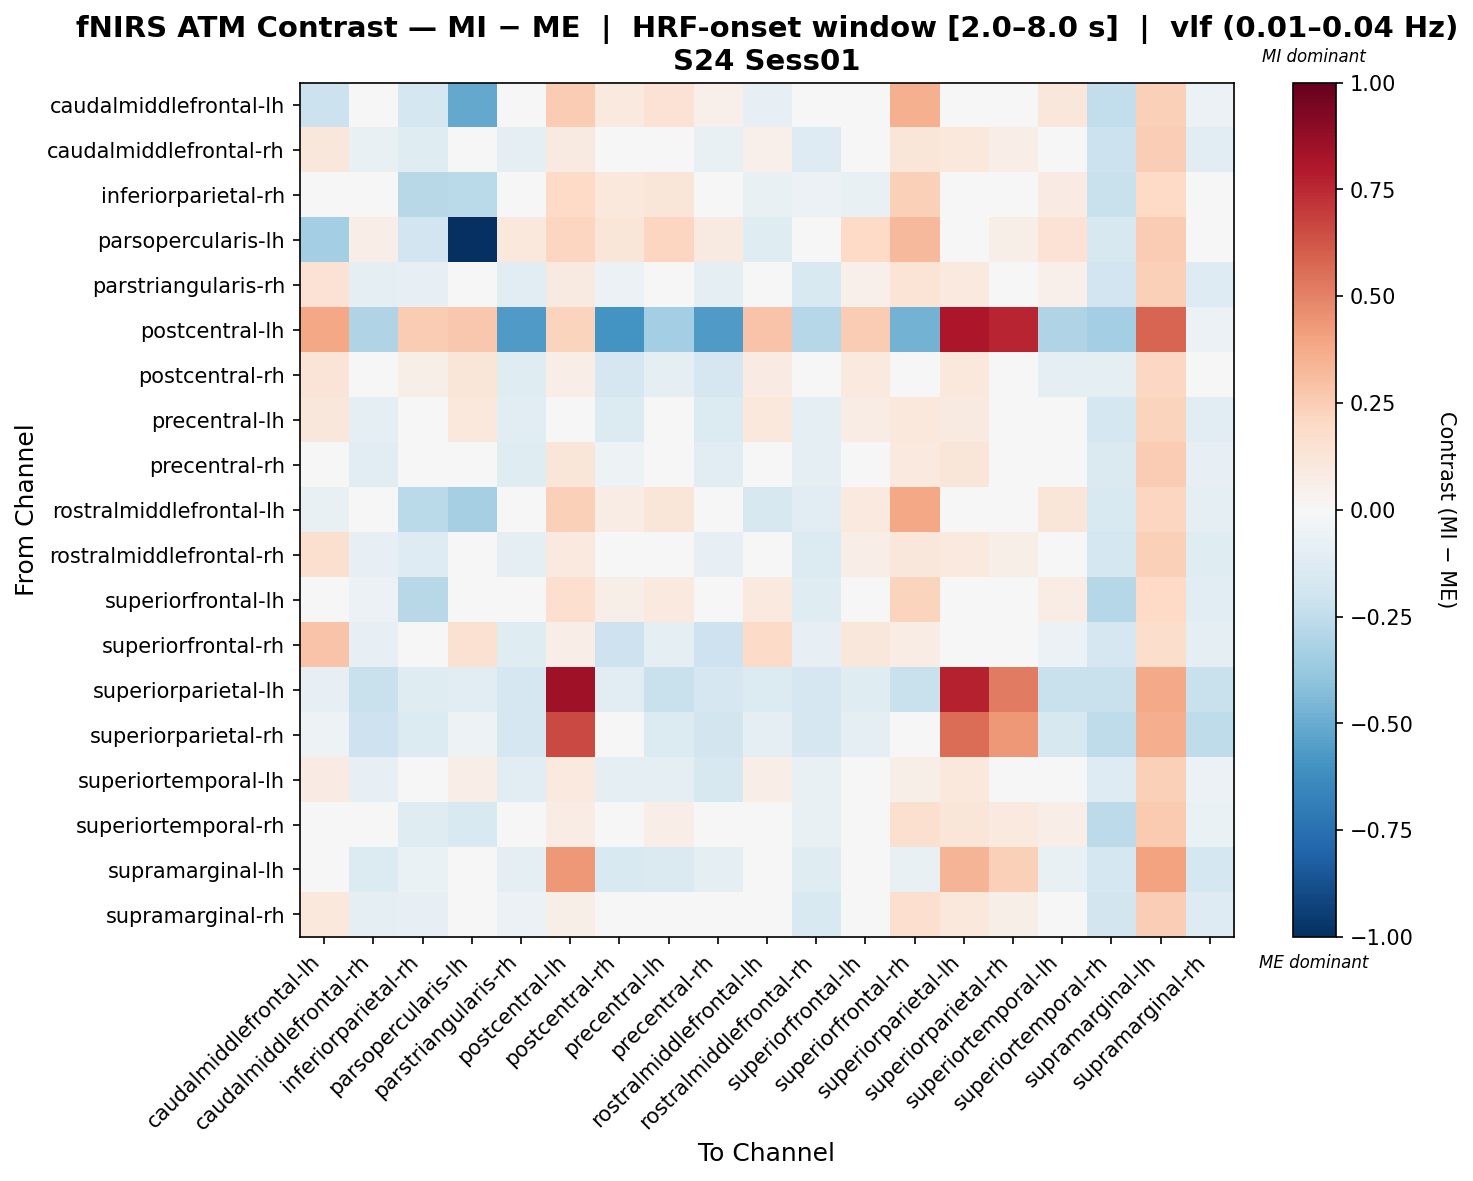

Source data for this figure (header and first rows):
, caudalmiddlefrontal-lh, caudalmiddlefrontal-rh, inferiorparietal-rh, parsopercularis-lh, parstriangularis-rh, postcentral-lh, postcentral-rh, precentral-lh, precentral-rh, rostralmiddlefrontal-lh, rostralmiddlefrontal-rh, superiorfrontal-lh, superiorfrontal-rh, superiorparietal-lh, superiorparietal-rh, superiortemporal-lh, superiortemporal-rh, supramarginal-lh, supramarginal-rh
caudalmiddlefrontal-lh, -0.2127, -0.01701, -0.1784, -0.5153, 0.02115, 0.2544, 0.1006, 0.1443, 0.05374, -0.07857, -0.01701, 0.04101, 0.3581, 0.009549, -0.008308, 0.1153, -0.2471, 0.2385, -0.06231
caudalmiddlefrontal-rh, 0.1124, -0.07738, -0.1177, 0.001666, -0.09021, 0.09267, -0.04378, 0.02436, -0.07385, 0.0524, -0.1284, 0.01863, 0.1204, 0.102, 0.06373, 0.03035, -0.2184, 0.2431, -0.112
inferiorparietal-rh, -0.02992, -0.000131, -0.2776, -0.2695, -0.000131, 0.2003, 0.1026, 0.1179, 0.02426, -0.07673, -0.05914, -0.07313, 0.2359, 0.04793, 0.04388, 0.08326, -0.224, 0.2013, -0.04694
parsopercularis-lh, -0.3376, 0.06389, -0.1937, -1.0, 0.1021, 0.2113, 0.123, 0.2118, 0.08965, -0.1235, 0.009035, 0.1984, 0.3215, 0.02525, 0.05912, 0.1445, -0.1617, 0.2542, 0.002834
parstriangularis-rh, 0.1475, -0.1008, -0.08542, 0.03265, -0.1162, 0.08836, -0.0573, 0.005215, -0.09451, 0.03024, -0.154, 0.05206, 0.1406, 0.09531, 0.04939, 0.05167, -0.1876, 0.2351, -0.1323
postcentral-lh, 0.3901, -0.297, 0.2549, 0.2672, -0.568, 0.2216, -0.6, -0.3388, -0.568, 0.2868, -0.2872, 0.2549, -0.4746, 0.8123, 0.7607, -0.297, -0.3388, 0.5791, -0.05794
postcentral-rh, 0.1319, -0.0496, 0.05774, 0.1173, -0.1195, 0.06375, -0.1656, -0.0914, -0.1686, 0.0828, -0.0423, 0.09741, -0.0496, 0.1025, 0.0275, -0.09871, -0.0914, 0.2099, -0.01424
precentral-lh, 0.1142, -0.09084, -0.008111, 0.1088, -0.112, 0.03586, -0.135, -0.03379, -0.1404, 0.107, -0.08812, 0.07465, 0.1079, 0.08726, 0.02299, 0.01783, -0.1781, 0.2265, -0.1166
precentral-rh, 0.04877, -0.1031, -0.02448, 0.03516, -0.1202, 0.1177, -0.05317, -0.04607, -0.1077, 0.03742, -0.09631, 0.01327, 0.09558, 0.12, 0.01072, 0.04647, -0.1454, 0.2551, -0.08382
rostralmiddlefrontal-lh, -0.07149, -0.04123, -0.2688, -0.3314, -0.003482, 0.2374, 0.07229, 0.123, 0.02127, -0.1637, -0.1045, 0.09904, 0.3891, -0.01546, -0.02797, 0.1223, -0.1554, 0.211, -0.09211
rostralmiddlefrontal-rh, 0.1593, -0.08523, -0.1255, -0.007054, -0.09894, 0.09378, -0.04595, 0.01866, -0.07979, -0.009051, -0.1371, 0.0651, 0.115, 0.09991, 0.05864, 0.02609, -0.172, 0.2421, -0.118
superiorfrontal-lh, -0.004537, -0.0608, -0.2805, -0.03663, -0.02264, 0.1654, 0.05859, 0.09948, 0.01279, 0.09468, -0.1219, -0.007871, 0.2216, 0.01201, -0.008154, 0.07385, -0.2873, 0.196, -0.1041
superiorfrontal-rh, 0.2838, -0.08511, 0.0314, 0.1541, -0.1245, 0.06807, -0.2086, -0.09038, -0.2106, 0.1921, -0.08485, 0.112, 0.07614, 0.03552, -0.0006225, -0.05862, -0.171, 0.1749, -0.09384
superiorparietal-lh, -0.08359, -0.2221, -0.1196, -0.1016, -0.168, 0.8473, -0.114, -0.2221, -0.168, -0.1376, -0.168, -0.1196, -0.2221, 0.7686, 0.5196, -0.2221, -0.2221, 0.377, -0.2221
superiorparietal-rh, -0.05041, -0.2107, -0.1404, -0.05041, -0.1656, 0.6572, -0.04501, -0.1404, -0.1854, -0.09542, -0.1656, -0.09542, 0.0, 0.5617, 0.4312, -0.1602, -0.2557, 0.3664, -0.2557
superiortemporal-lh, 0.07981, -0.08406, 0.006434, 0.06585, -0.107, 0.09805, -0.09691, -0.08933, -0.1568, 0.06756, -0.07708, 0.04398, 0.05855, 0.1086, -0.01886, 0.0463, -0.1269, 0.2413, -0.05936
superiortemporal-rh, -0.0433, -0.02836, -0.1199, -0.15, -0.03575, 0.0725, -0.04897, 0.0664, -0.02924, 0.04756, -0.07391, -0.03226, 0.1581, 0.1231, 0.09725, 0.06576, -0.2652, 0.2636, -0.06741
supramarginal-lh, -0.004897, -0.1351, -0.06688, -0.02898, -0.09183, 0.4298, -0.1542, -0.1467, -0.09183, -0.02855, -0.123, -0.03567, -0.07267, 0.3415, 0.2376, -0.07267, -0.1779, 0.3999, -0.1779
supramarginal-rh, 0.1087, -0.0971, -0.08207, -0.0133, -0.05505, 0.05723, -0.03771, 0.01293, -0.03326, -0.01354, -0.1503, 0.01317, 0.1694, 0.1078, 0.05906, 0.01993, -0.1856, 0.2483, -0.1285
